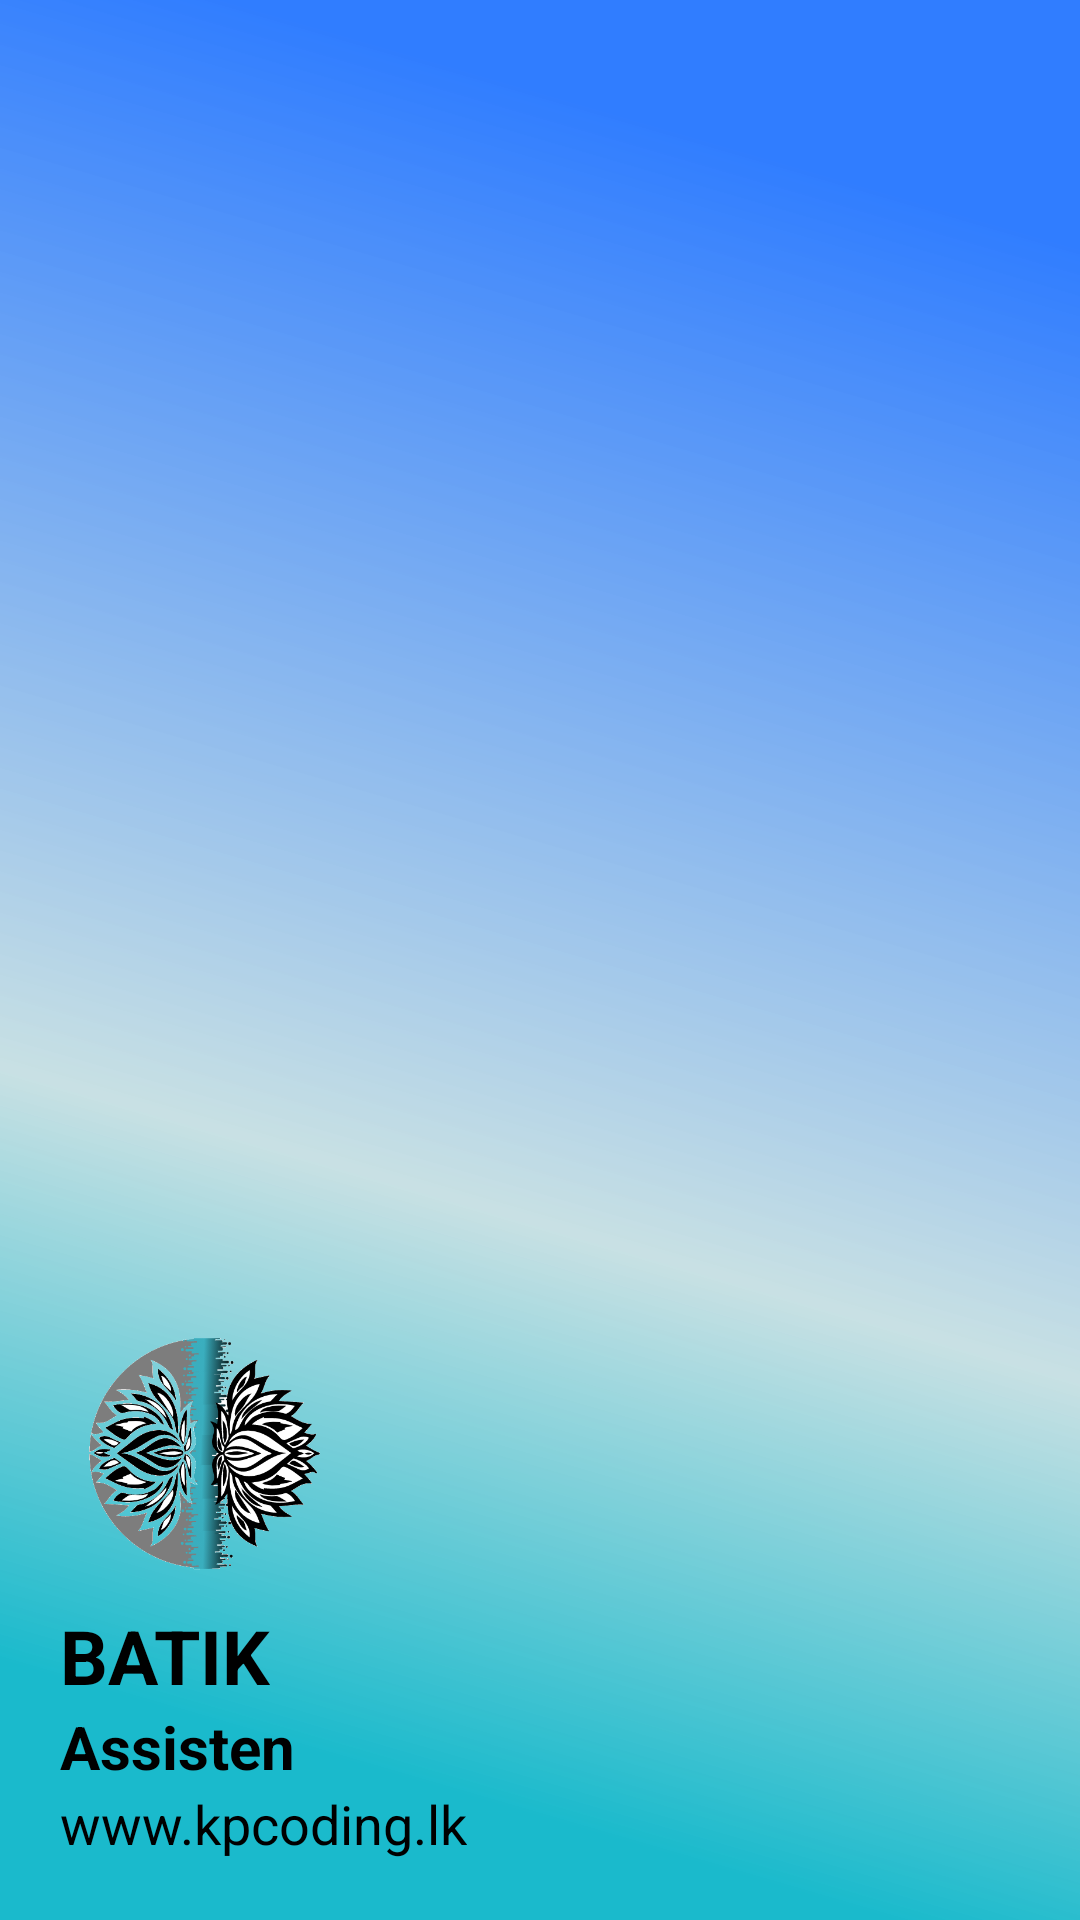

This screen was rendered from an Android layout file. Write that file and the resources it references.
<!-- AndroidManifest.xml: application theme Theme.BatikAdminManagerApp -->
<!-- res/layout/header.xml -->
<?xml version="1.0" encoding="utf-8"?>
<LinearLayout xmlns:android="http://schemas.android.com/apk/res/android"
    android:layout_width="match_parent"
    android:layout_height="250dp"
    android:orientation="vertical"
    android:background="@drawable/ic_res1"
    android:gravity="bottom"
    android:padding="20dp">

    <ImageView
        android:layout_width="100dp"
        android:layout_height="100dp"
        android:src="@drawable/scr_logo2"/>

    <TextView
        android:layout_width="wrap_content"
        android:layout_height="wrap_content"
        android:text="@string/batik"
        android:textSize="25sp"
        android:textStyle="bold"
        android:textColor="@color/black"/>
    <TextView
        android:layout_width="wrap_content"
        android:layout_height="wrap_content"
        android:text="@string/assisten"
        android:textSize="20sp"
        android:textStyle="bold"
        android:textColor="@color/black"/>

    <TextView
        android:layout_width="wrap_content"
        android:layout_height="wrap_content"
        android:text="www.kpcoding.lk"
        android:textColor="@color/black"
        android:textSize="18sp"/>
</LinearLayout>
<!-- resources referenced by this layout -->
<resources>
  <color name="black">#FF000000</color>
  <!-- drawable ic_res1 (drawable) -->
  <vector xmlns:android="http://schemas.android.com/apk/res/android"
      xmlns:aapt="http://schemas.android.com/aapt"
      android:width="356dp"
      android:height="793dp"
      android:viewportWidth="356"
      android:viewportHeight="793">
    <path
        android:pathData="M0,0h356v793h-356z">
      <aapt:attr name="android:fillColor">
        <gradient 
            android:startY="77.714"
            android:startX="292.276"
            android:endY="708.942"
            android:endX="62.656"
            android:type="linear">
          <item android:offset="0" android:color="#FF307DFF"/>
          <item android:offset="0.657" android:color="#C8B9D8DC"/>
          <item android:offset="1" android:color="#FF1ABACC"/>
        </gradient>
      </aapt:attr>
    </path>
  </vector>
  <!-- drawable scr_logo2: png bitmap (drawable, 69692 bytes) -->
  <string name="assisten">Assisten</string>
  <string name="batik">BATIK</string>
  <style name="Theme.BatikAdminManagerApp" parent="Theme.MaterialComponents.DayNight.NoActionBar">
          
          <item name="colorPrimary">@color/purple_500</item>
          <item name="colorPrimaryVariant">@color/purple_700</item>
          <item name="colorOnPrimary">@color/white</item>
          
          <item name="colorSecondary">@color/teal_200</item>
          <item name="colorSecondaryVariant">@color/teal_700</item>
          <item name="colorOnSecondary">@color/black</item>
          
          <item name="android:statusBarColor" tools:targetApi="l">?attr/colorPrimaryVariant</item>
          
      </style>
  <color name="purple_500">#FF6200EE</color>
  <color name="purple_700">#FF3700B3</color>
  <color name="white">#FFFFFFFF</color>
  <color name="teal_200">#FF03DAC5</color>
  <color name="teal_700">#FF018786</color>
</resources>
